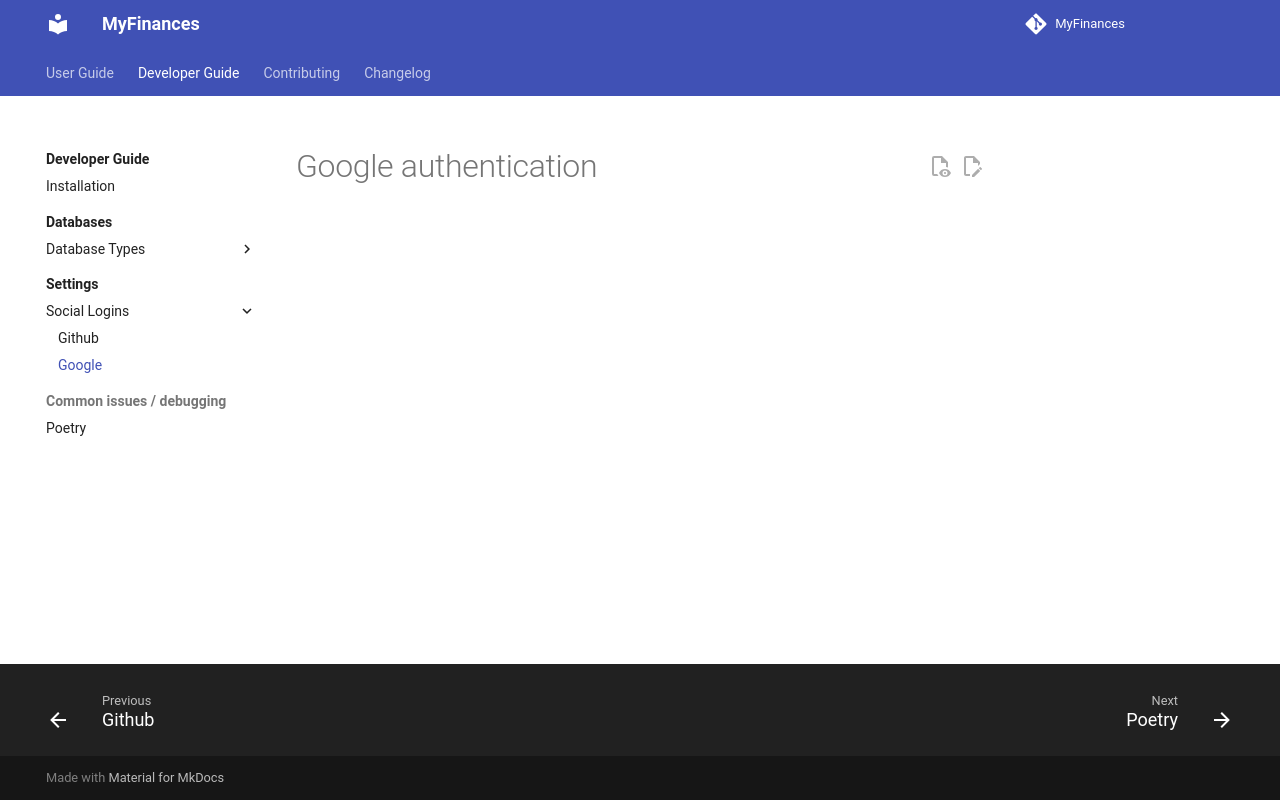

repository: TreyWW/MyFinances · page: getting-started/settings/social-login/google/index.html · generator: mkdocs

# Google authentication
